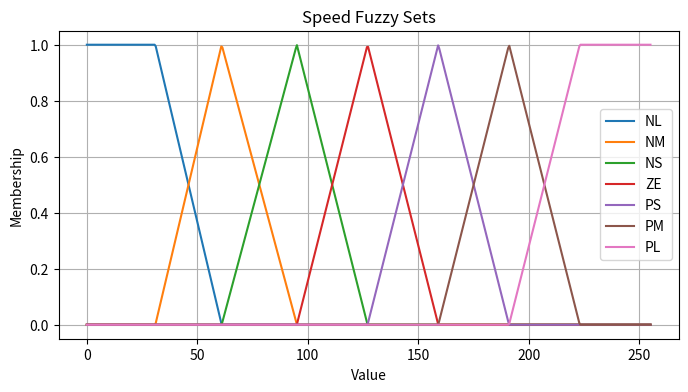
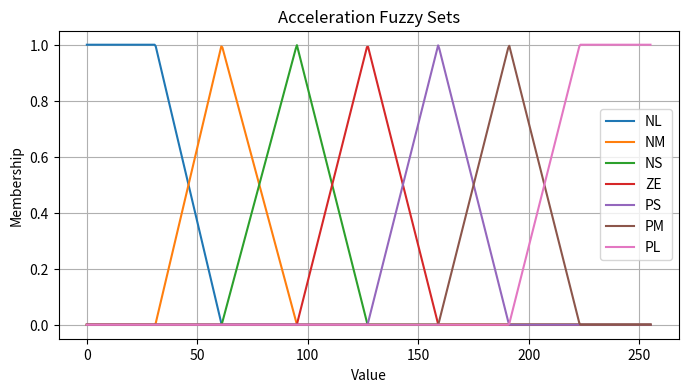
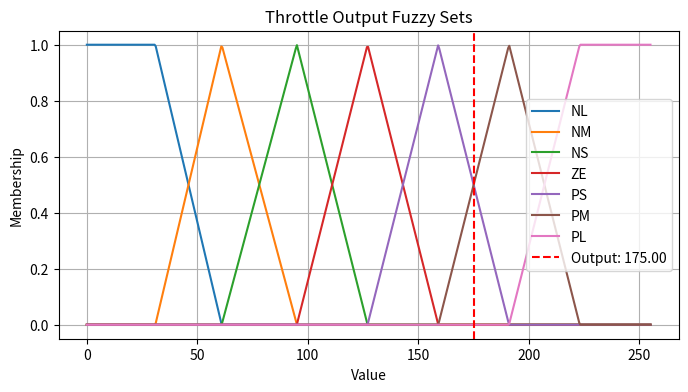

Here is the Python script that generated these plots, in order:
import numpy as np
import matplotlib.pyplot as plt

FUZZY_SETS = {
    "NL": [0, 0, 31, 61], "NM": [31, 61, 95], "NS": [61, 95, 127], "ZE": [95, 127, 159],
    "PS": [127, 159, 191], "PM": [159, 191, 223], "PL": [191, 223, 255, 255]
}
RULES = {
    1: ["NL", "ZE", "PL"], 2: ["ZE", "NL", "PL"], 3: ["NM", "ZE", "PM"], 4: ["NS", "PS", "PS"],
    5: ["PS", "NS", "NS"], 6: ["PL", "ZE", "NL"], 7: ["ZE", "NS", "PS"], 8: ["ZE", "NM", "PM"]
}
def triangular(x, a, b, c):
    if a < x < b:
        return (x - a) / (b - a)
    if b <= x < c:
        return  (c - x) / (c - b)
    return 0

def trapezoidal(x, a, b, c, d):
    if a < x < b:
        return (x - a) / (b - a)
    if b <= x <= c:
        return 1
    if c < x < d:
        return  (d - x) / (d - c)
    return 0
  
def get_membership(x, fuzzy_sets):
    return trapezoidal(x, *fuzzy_sets) if len(fuzzy_sets) == 4 else triangular(x, *fuzzy_sets)

def fuzzify(value, sets):
    fuzzy_values = {}
    for key, fuzzy_set in sets.items():
        fuzzy_values[key] = get_membership(value, fuzzy_set)
    return fuzzy_values

def apply_rules(speed_fuzzy, accel_fuzzy):
    rules_strength = {}

    for i, (speed, accel, output) in RULES.items():
        strength = min(speed_fuzzy.get(speed, 0), accel_fuzzy.get(accel, 0))
        if strength > 0:
            rules_strength[i] = strength, output

    return rules_strength

def calculate_areas(rules_strengths):
    areas = {}
    weighted_areas = {}

    for i, (height, output) in rules_strengths.items():
        set_vals = FUZZY_SETS[output]
        centroid = (set_vals[1] if len(set_vals) == 3 else (set_vals[1] + set_vals[2])/2) 

        base = 0
        if len(set_vals) == 4:
            base1 = set_vals[0] - set_vals[3]
            base2 = set_vals[2] - set_vals[1]
            base = base1 + base2
        if len(set_vals) == 3:
            base = set_vals[2] - set_vals[0]
        
        areas[i] = (height * base) / 2
        weighted_areas[i] = centroid * areas[i]

    return areas, weighted_areas

def defuzzify(areas, weighted_areas):
    return sum(weighted_areas.values()) / sum(areas.values())

speed = 100
acceleration = 70

speed_fuzzy = fuzzify(speed, FUZZY_SETS)
accel_fuzzy = fuzzify(acceleration, FUZZY_SETS)

rules_strengths = apply_rules(speed_fuzzy, accel_fuzzy)

areas, weighted_areas = calculate_areas(rules_strengths)
throttle = defuzzify(areas, weighted_areas)

print(f"Output: {throttle:.2f}")

def plot(sets, title, highlight_x=None):
    plt.figure(figsize=(8,4))
    x_vals = np.linspace(0, 255, 500)

    for label, params in sets.items():
        y_vals = [get_membership(x, params) for x in x_vals]
        plt.plot(x_vals, y_vals, label=label)

    if highlight_x is not None:
        plt.axvline(x=highlight_x, color="red", linestyle="--", label=f"Output: {highlight_x:.2f}")

    plt.title(title)
    plt.xlabel("Value")
    plt.ylabel("Membership")
    plt.legend()
    plt.grid(True)
    plt.show()

plot(FUZZY_SETS, "Speed Fuzzy Sets")
plot(FUZZY_SETS, "Acceleration Fuzzy Sets")
plot(FUZZY_SETS, "Throttle Output Fuzzy Sets", throttle)

